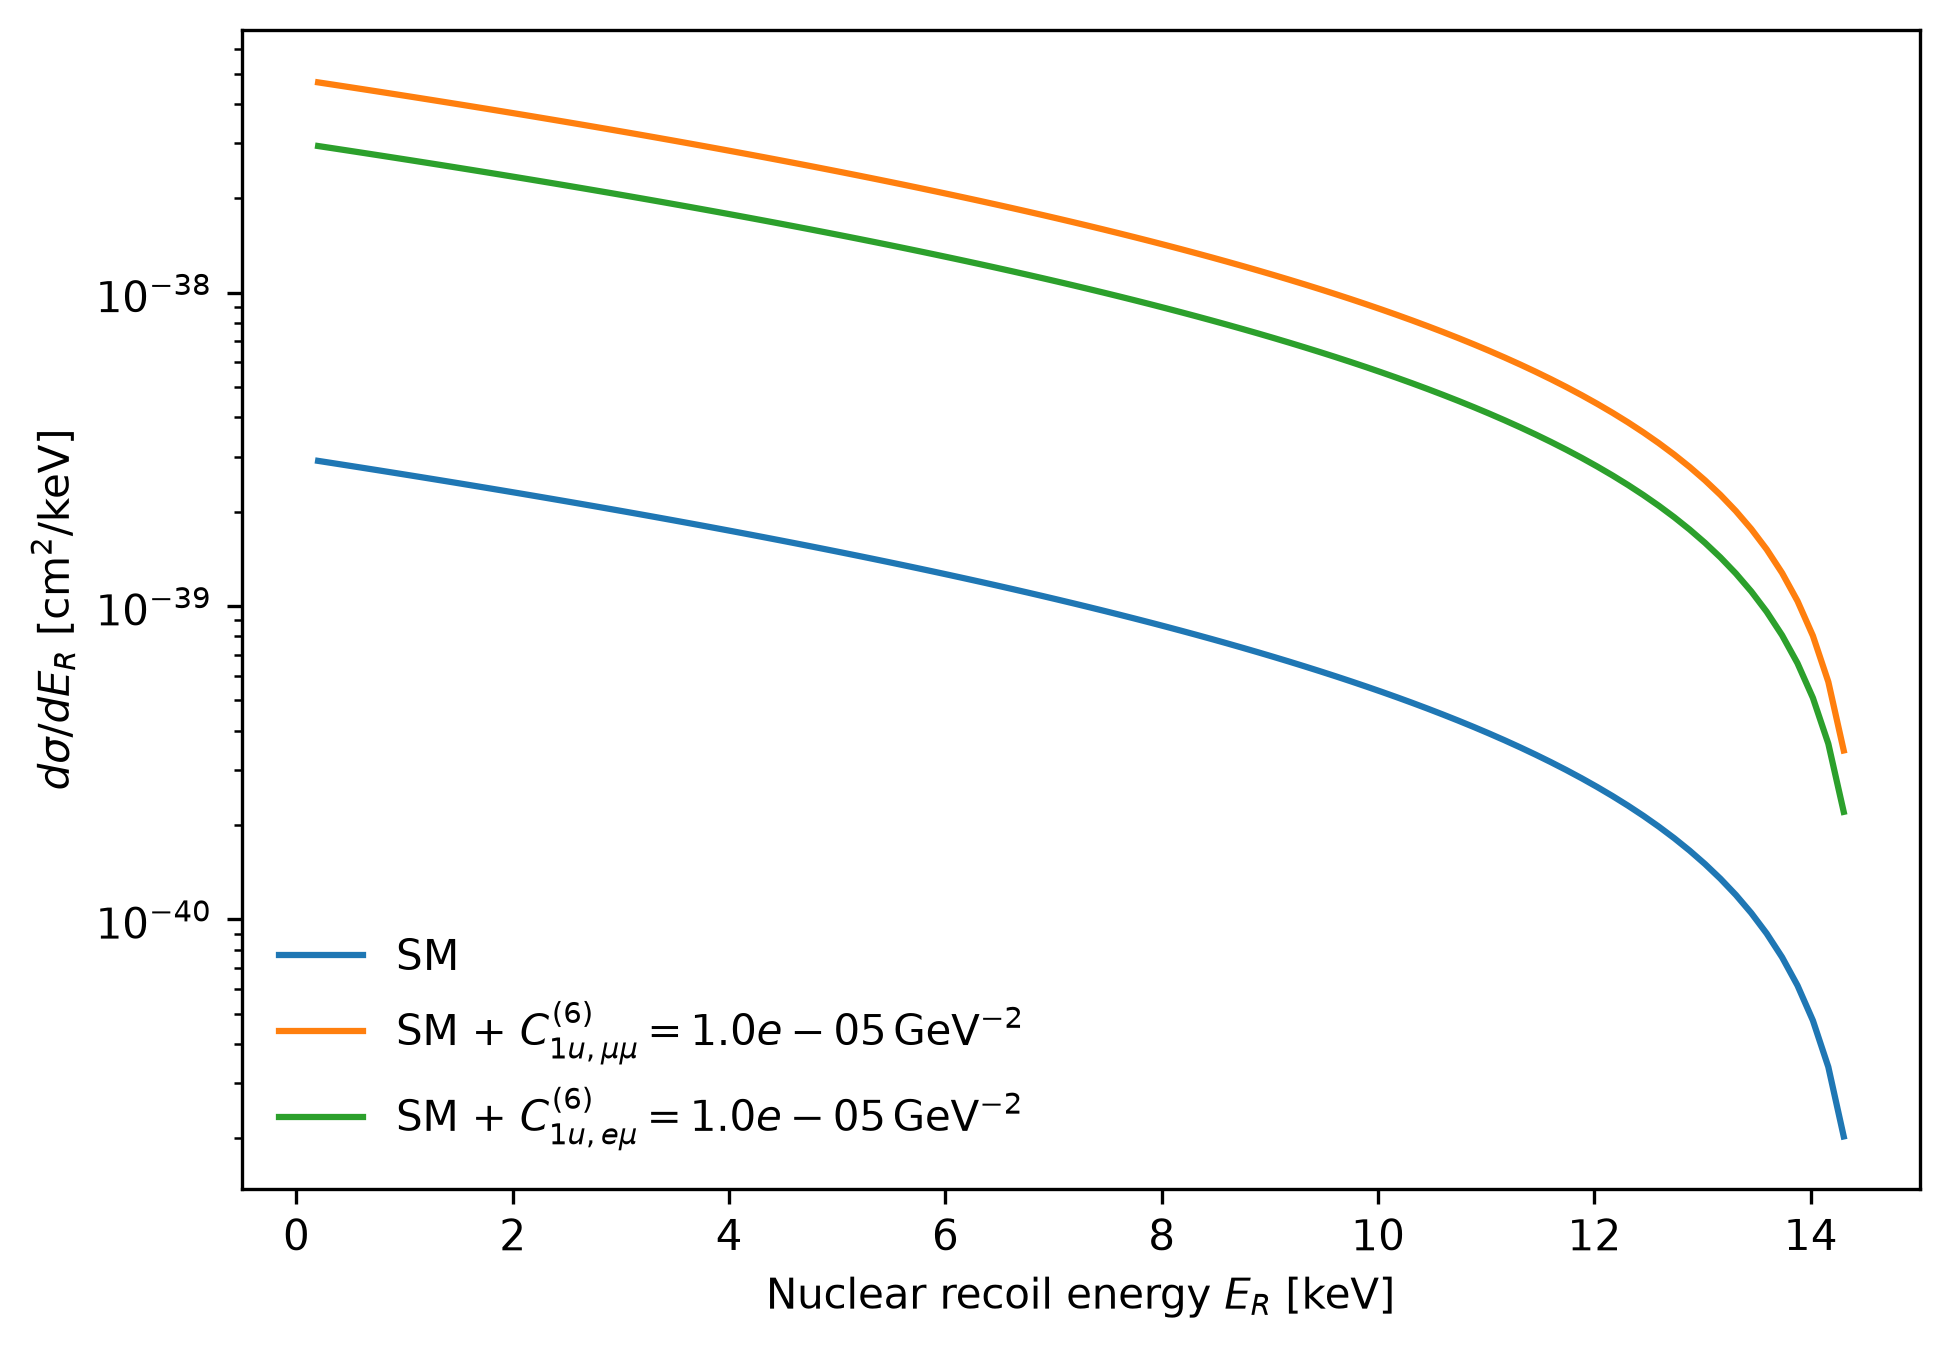

Data behind this chart, as committed beside it:
ER_keV, SM_cm2_per_keV, SM_plus_C6u1_mumu, SM_plus_C6u1_emu
2.000000000000000111e-01, 2.906470704441150869e-39, 4.695929125520431133e-38, 2.940798338285965833e-38
3.424677081147090019e-01, 2.855803820874014283e-39, 4.615789621420986579e-38, 2.890829184041448119e-38
4.849354162294179926e-01, 2.805721144519888992e-39, 4.536537471764136780e-38, 2.841408709008044654e-38
6.274031243441269279e-01, 2.756217291858091251e-39, 4.458164842680361689e-38, 2.792532111915636347e-38
7.698708324588359186e-01, 2.707286921697979570e-39, 4.380663959376020556e-38, 2.744194627389814425e-38
9.123385405735449094e-01, 2.658924734884653692e-39, 4.304027105738556396e-38, 2.696391525713950606e-38
1.054806248688253900e+00, 2.611125474006518182e-39, 4.228246623944086622e-38, 2.649118112592690835e-38
1.197273956802962891e+00, 2.563883923104672120e-39, 4.153314914067391342e-38, 2.602369728916884578e-38
1.339741664917671882e+00, 2.517194907384147412e-39, 4.079224433694261200e-38, 2.556141750529920980e-38
1.482209373032380872e+00, 2.471053292926944822e-39, 4.005967697536188069e-38, 2.510429587995471354e-38
1.624677081147089863e+00, 2.425453986406902311e-39, 3.933537277047419465e-38, 2.465228686366643747e-38
1.767144789261798854e+00, 2.380391934806345110e-39, 3.861925800044330751e-38, 2.420534524956520868e-38
1.909612497376507845e+00, 2.335862125134532536e-39, 3.791125950327099470e-38, 2.376342617110085556e-38
2.052080205491217058e+00, 2.291859584147880666e-39, 3.721130467303703205e-38, 2.332648509977519964e-38
2.194547913605926048e+00, 2.248379378071952071e-39, 3.651932145616195035e-38, 2.289447784288884698e-38
2.337015621720635039e+00, 2.205416612325208025e-39, 3.583523834769255536e-38, 2.246736054130145842e-38
2.479483329835344030e+00, 2.162966431244497760e-39, 3.515898438761007236e-38, 2.204508966720566539e-38
2.621951037950053021e+00, 2.121024017812293232e-39, 3.449048915716090483e-38, 2.162762202191442793e-38
2.764418746064762011e+00, 2.079584593385653423e-39, 3.382968277520958958e-38, 2.121491473366175911e-38
2.906886454179471002e+00, 2.038643417426893705e-39, 3.317649589461419369e-38, 2.080692525541677416e-38
3.049354162294179993e+00, 1.998195787235972661e-39, 3.253085969862373044e-38, 2.040361136271105380e-38
3.191821870408888984e+00, 1.958237037684571250e-39, 3.189270589729754731e-38, 2.000493115147903204e-38
3.334289578523597974e+00, 1.918762540951862668e-39, 3.126196672394677463e-38, 1.961084303591162785e-38
3.476757286638306965e+00, 1.879767706261954659e-39, 3.063857493159731827e-38, 1.922130574632280464e-38
3.619224994753015956e+00, 1.841247979623000657e-39, 3.002246378947459978e-38, 1.883627832702912562e-38
3.761692702867724947e+00, 1.803198843567973589e-39, 2.941356707950984574e-38, 1.845572013424217441e-38
3.904160410982433937e+00, 1.765615816897079802e-39, 2.881181909286764962e-38, 1.807959083397375743e-38
4.046628119097142928e+00, 1.728494454421818030e-39, 2.821715462649492617e-38, 1.770785039995388282e-38
4.189095827211851919e+00, 1.691830346710666089e-39, 2.762950897969093992e-38, 1.734045911156134631e-38
4.331563535326560910e+00, 1.655619119836381286e-39, 2.704881795069838174e-38, 1.697737755176699172e-38
4.474031243441269901e+00, 1.619856435124916814e-39, 2.647501783331540465e-38, 1.661856660508938012e-38
4.616498951555978891e+00, 1.584537988905942075e-39, 2.590804541352841010e-38, 1.626398745556301878e-38
4.758966659670687882e+00, 1.549659512264938203e-39, 2.534783796616548556e-38, 1.591360158471889431e-38
4.901434367785396873e+00, 1.515216770796897836e-39, 2.479433325157049337e-38, 1.556737076957734644e-38
5.043902075900105864e+00, 1.481205564361575307e-39, 2.424746951229747155e-38, 1.522525708065317536e-38
5.186369784014814854e+00, 1.447621726840320674e-39, 2.370718546982557629e-38, 1.488722287997295938e-38
5.328837492129523845e+00, 1.414461125894446401e-39, 2.317342032129395792e-38, 1.455323081910439986e-38
5.471305200244232836e+00, 1.381719662725164498e-39, 2.264611373625701934e-38, 1.422324383719780328e-38
5.613772908358941827e+00, 1.349393271835029386e-39, 2.212520585345938349e-38, 1.389722515903939503e-38
5.756240616473650817e+00, 1.317477920790939331e-39, 2.161063727763100567e-38, 1.357513829311670754e-38
5.898708324588359808e+00, 1.285969609988630207e-39, 2.110234907630185146e-38, 1.325694702969565658e-38
6.041176032703068799e+00, 1.254864372418693904e-39, 2.060028277663630699e-38, 1.294261543890946234e-38
6.183643740817777790e+00, 1.224158273434091032e-39, 2.010438036228709223e-38, 1.263210786885924545e-38
6.326111448932486780e+00, 1.193847410519151056e-39, 1.961458427026860125e-38, 1.232538894372625648e-38
6.468579157047195771e+00, 1.163927913060069518e-39, 1.913083738784962536e-38, 1.202242356189570730e-38
6.611046865161904762e+00, 1.134395942116859892e-39, 1.865308304946517705e-38, 1.172317689409206355e-38
6.753514573276613753e+00, 1.105247690196786536e-39, 1.818126503364748270e-38, 1.142761438152580857e-38
6.895982281391322744e+00, 1.076479381029243973e-39, 1.771532755997592218e-38, 1.113570173405156138e-38
7.038449989506031734e+00, 1.048087269342092937e-39, 1.725521528604590480e-38, 1.084740492833754474e-38
7.180917697620740725e+00, 1.020067640639426458e-39, 1.680087330445645734e-38, 1.056269020604624157e-38
7.323385405735449716e+00, 9.924168109807754093e-40, 1.635224713981650047e-38, 1.028152407202628261e-38
7.465853113850158707e+00, 9.651311267617305500e-40, 1.590928274576969883e-38, 1.000387329251544026e-38
7.608320821964867697e+00, 9.382069644959843032e-40, 1.547192650203775942e-38, 9.729704893354681435e-39
7.750788530079576688e+00, 9.116407305987710728e-40, 1.504012521148202960e-38, 9.458986158213193413e-39
7.893256238194285679e+00, 8.854288611717139250e-40, 1.461382609718346247e-38, 9.191684626824408698e-39
8.035723946308994670e+00, 8.595678217890523519e-40, 1.419297679954055561e-38, 8.927768093232797975e-39
8.178191654423702772e+00, 8.340541072852584558e-40, 1.377752537338549793e-38, 8.667204604051591628e-39
8.320659362538410875e+00, 8.088842415440192064e-40, 1.336742028511809418e-38, 8.409962456731141423e-39
8.463127070653120754e+00, 7.840547772885873808e-40, 1.296261040985762873e-38, 8.156010197838030668e-39
8.605594778767830633e+00, 7.595622958734904186e-40, 1.256304502861244952e-38, 7.905316621344828459e-39
... 40 more rows
